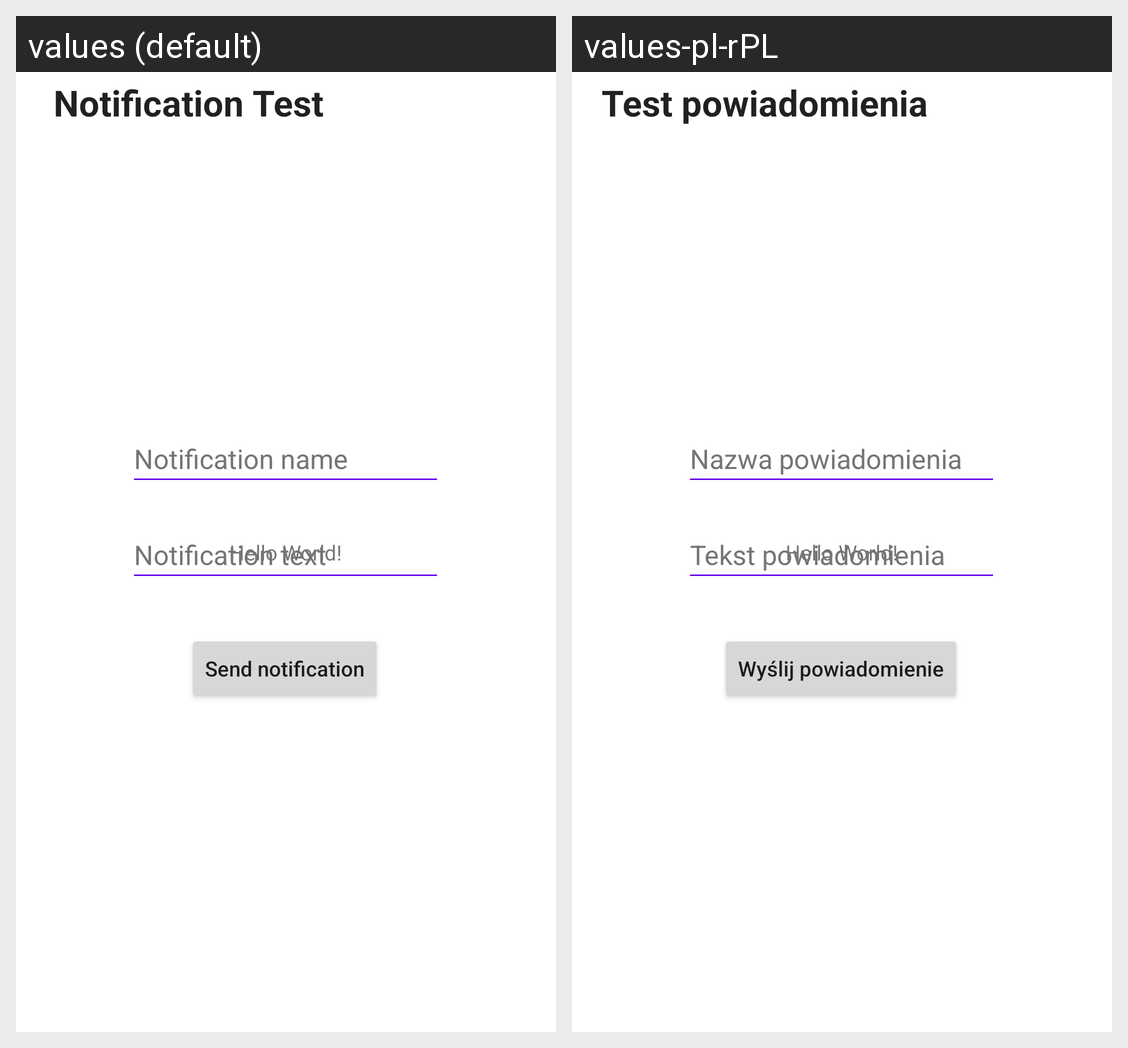

Strings drawn on this Android screen and how each of the app's shown locales translates them:
Android screen res/layout/activity_main.xml rendered under 2 locales, left to right: values (default), values-pl-rPL. Device: Nexus 5 (rendered at 1080×1920; each locale shown at half size, 540×960, under a caption strip naming it); theme Theme.Test.
Strings drawn on this screen, with the default value and each locale's value (text and hints the layout hard-codes, and strings that could not be matched under every locale, appear in the picture but are not listed):

button_text
  values: Send notification
  values-pl-rPL: Wyślij powiadomienie

noti_text_hint
  values: Notification text
  values-pl-rPL: Tekst powiadomienia

noti_title_hint
  values: Notification name
  values-pl-rPL: Nazwa powiadomienia

app_name
  values: Notification Test
  values-pl-rPL: Test powiadomienia
